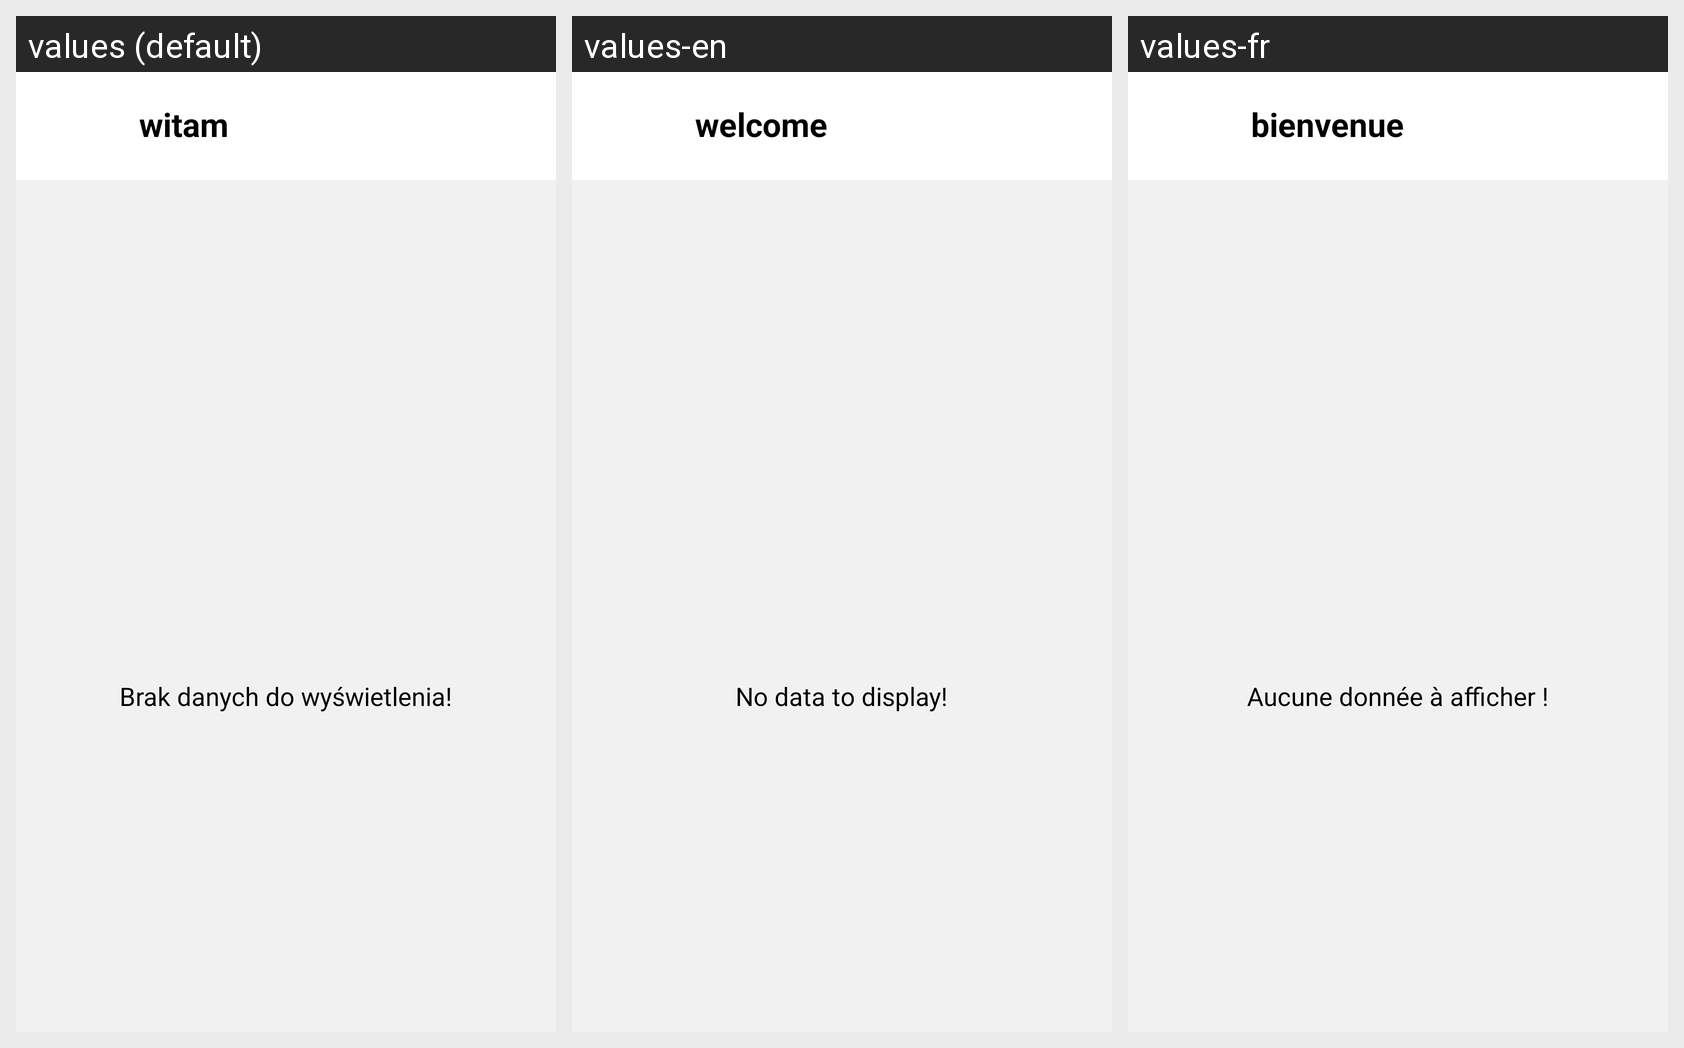

Strings drawn on this Android screen and how each of the app's shown locales translates them:
Android screen res/layout/fragment_lesson_select.xml rendered under 3 locales, left to right: values (default), values-en, values-fr. Device: Nexus 5 (rendered at 1080×1920; each locale shown at half size, 540×960, under a caption strip naming it); theme Theme.Bar.
Other locales in the repository, not shown: values-de, values-es, values-ru.
Strings drawn on this screen, with the default value and each locale's value (text and hints the layout hard-codes, and strings that could not be matched under every locale, appear in the picture but are not listed):

witam
  values: witam
  values-en: welcome
  values-fr: bienvenue

brak_danych_do_wy_wietlenia
  values: Brak danych do wyświetlenia!
  values-en: No data to display!
  values-fr: Aucune donnée à afficher !
